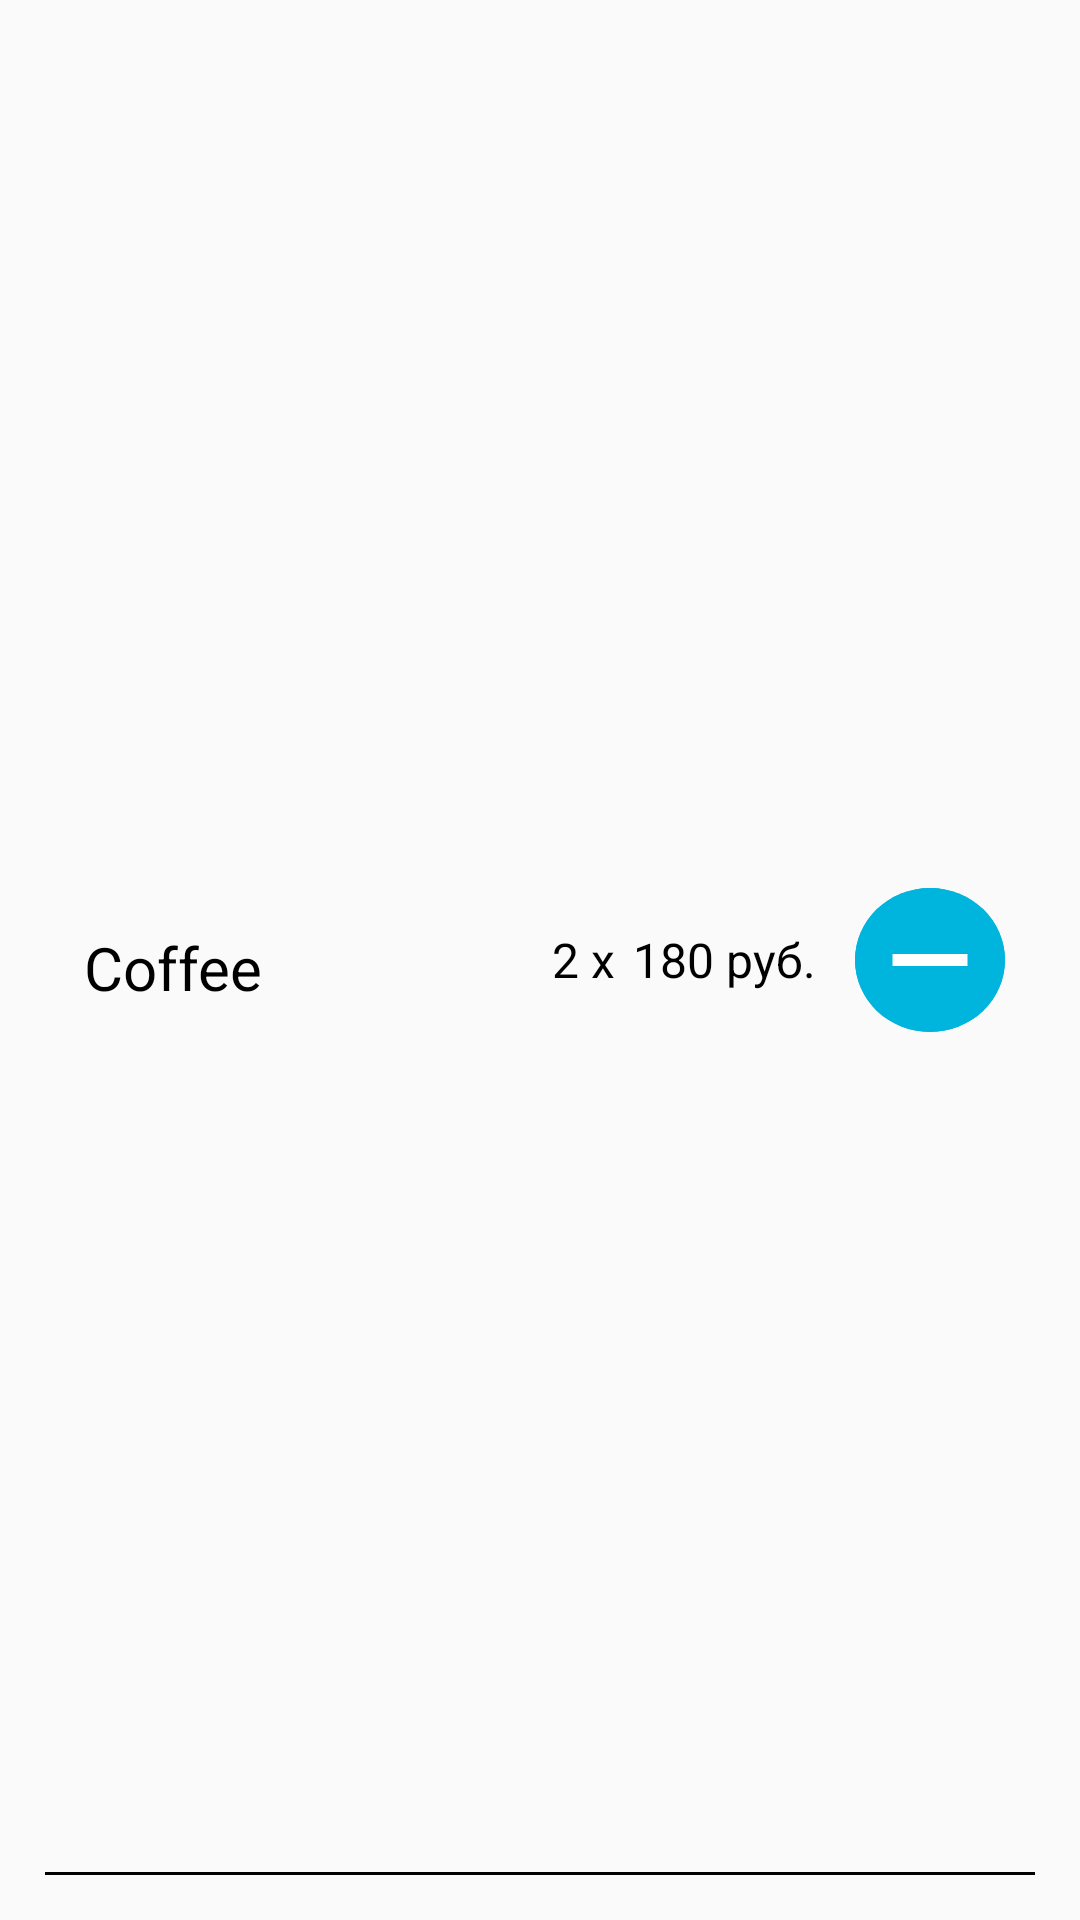

Here is an Android app screen rendered from its layout file. Give the layout XML and the strings, colors and styles it references.
<!-- AndroidManifest.xml: application theme Theme.example -->
<!-- res/layout/basket_positions_item.xml -->
<?xml version="1.0" encoding="utf-8"?>
<androidx.constraintlayout.widget.ConstraintLayout xmlns:android="http://schemas.android.com/apk/res/android"
    xmlns:app="http://schemas.android.com/apk/res-auto"
    android:id="@+id/layoutNote"
    android:layout_width="match_parent"
    android:layout_height="wrap_content"
    android:orientation="horizontal"
    android:padding="15dp">

    <androidx.constraintlayout.widget.ConstraintLayout
        android:layout_width="match_parent"
        android:layout_height="wrap_content"
        android:padding="10dp"
        app:layout_constraintBottom_toBottomOf="parent"
        app:layout_constraintEnd_toEndOf="parent"
        app:layout_constraintStart_toStartOf="parent"
        app:layout_constraintTop_toTopOf="parent">

        <TextView
            android:id="@+id/coffee_name"
            android:layout_marginTop="10dp"
            app:layout_constraintTop_toTopOf="parent"
            app:layout_constraintStart_toStartOf="parent"
            android:layout_width="wrap_content"
            android:layout_height="wrap_content"
            android:text="Coffee"
            android:padding="3dp"
            android:textSize="20sp"
            android:textColor="@color/black" />

        <TextView
            android:id="@+id/coffee_count"
            app:layout_constraintTop_toTopOf="parent"
            android:layout_width="wrap_content"
            app:layout_constraintEnd_toStartOf="@id/coffee_price"
            android:layout_height="wrap_content"
            android:layout_marginTop="10dp"
            android:text="2 x"
            android:padding="3dp"
            android:textSize="16sp"
            android:textColor="@color/black" />

        <TextView
            android:id="@+id/coffee_price"
            app:layout_constraintTop_toTopOf="parent"
            android:layout_width="wrap_content"
            app:layout_constraintEnd_toStartOf="@id/delete_product"
            android:layout_height="wrap_content"
            android:layout_marginEnd="10dp"
            android:layout_marginTop="10dp"
            android:text="180 руб."
            android:padding="3dp"
            android:textSize="16sp"
            android:textColor="@color/black" />

        <Button
            android:id="@+id/delete_product"
            android:background="@drawable/ic_remove_btn"
            android:layout_width="50dp"
            android:layout_height="wrap_content"
            app:layout_constraintEnd_toEndOf="parent"
            app:layout_constraintTop_toTopOf="parent" />

    </androidx.constraintlayout.widget.ConstraintLayout>

    <View
        android:layout_width="match_parent"
        android:layout_height="1dp"
        android:background="@color/black"
        app:layout_constraintBottom_toBottomOf="parent"/>


</androidx.constraintlayout.widget.ConstraintLayout>
<!-- resources referenced by this layout -->
<resources>
  <color name="black">#FF000000</color>
  <!-- drawable ic_remove_btn (drawable) -->
  <vector xmlns:android="http://schemas.android.com/apk/res/android"
      android:width="36dp"
      android:height="36dp"
      android:viewportWidth="36"
      android:viewportHeight="36">
      <path
          android:pathData="M18,18m-18,0a18,18 0,1 1,36 0a18,18 0,1 1,-36 0"
          android:fillColor="#00B5DD" />
      <path
          android:pathData="M18,18m-18,0a18,18 0,1 1,36 0a18,18 0,1 1,-36 0"
          android:fillColor="#00B5DD" />
      <path
          android:pathData="M9,18L27,18"
          android:strokeWidth="3"
          android:fillColor="#00000000"
          android:strokeColor="#ffffff" />
  </vector>
  <style name="Theme.example" parent="Theme.AppCompat.DayNight.NoActionBar">
          <item name="colorOnPrimary">@color/white</item>
          <item name="colorOnSecondary">@color/black</item>
          
          <item name="android:statusBarColor" tools:targetApi="l">?attr/colorPrimaryVariant</item>
          
      </style>
  <color name="white">#FFFFFFFF</color>
</resources>
